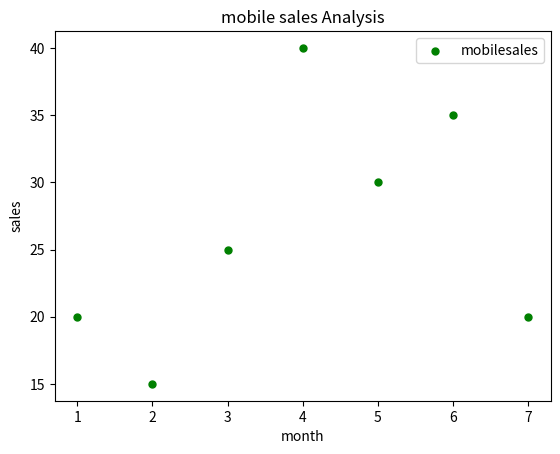

Generate this figure with matplotlib:

#scatter plots:

import matplotlib.pyplot as plt

month=[1,2,3,4,5,6,7]
sales=[20,15,25,40,30,35,20]

plt.scatter(month,sales, label='mobilesales', color='g', s=25, marker="o")

plt.xlabel('month')
plt.ylabel('sales')
plt.title('mobile sales Analysis')
plt.legend()
plt.show()
